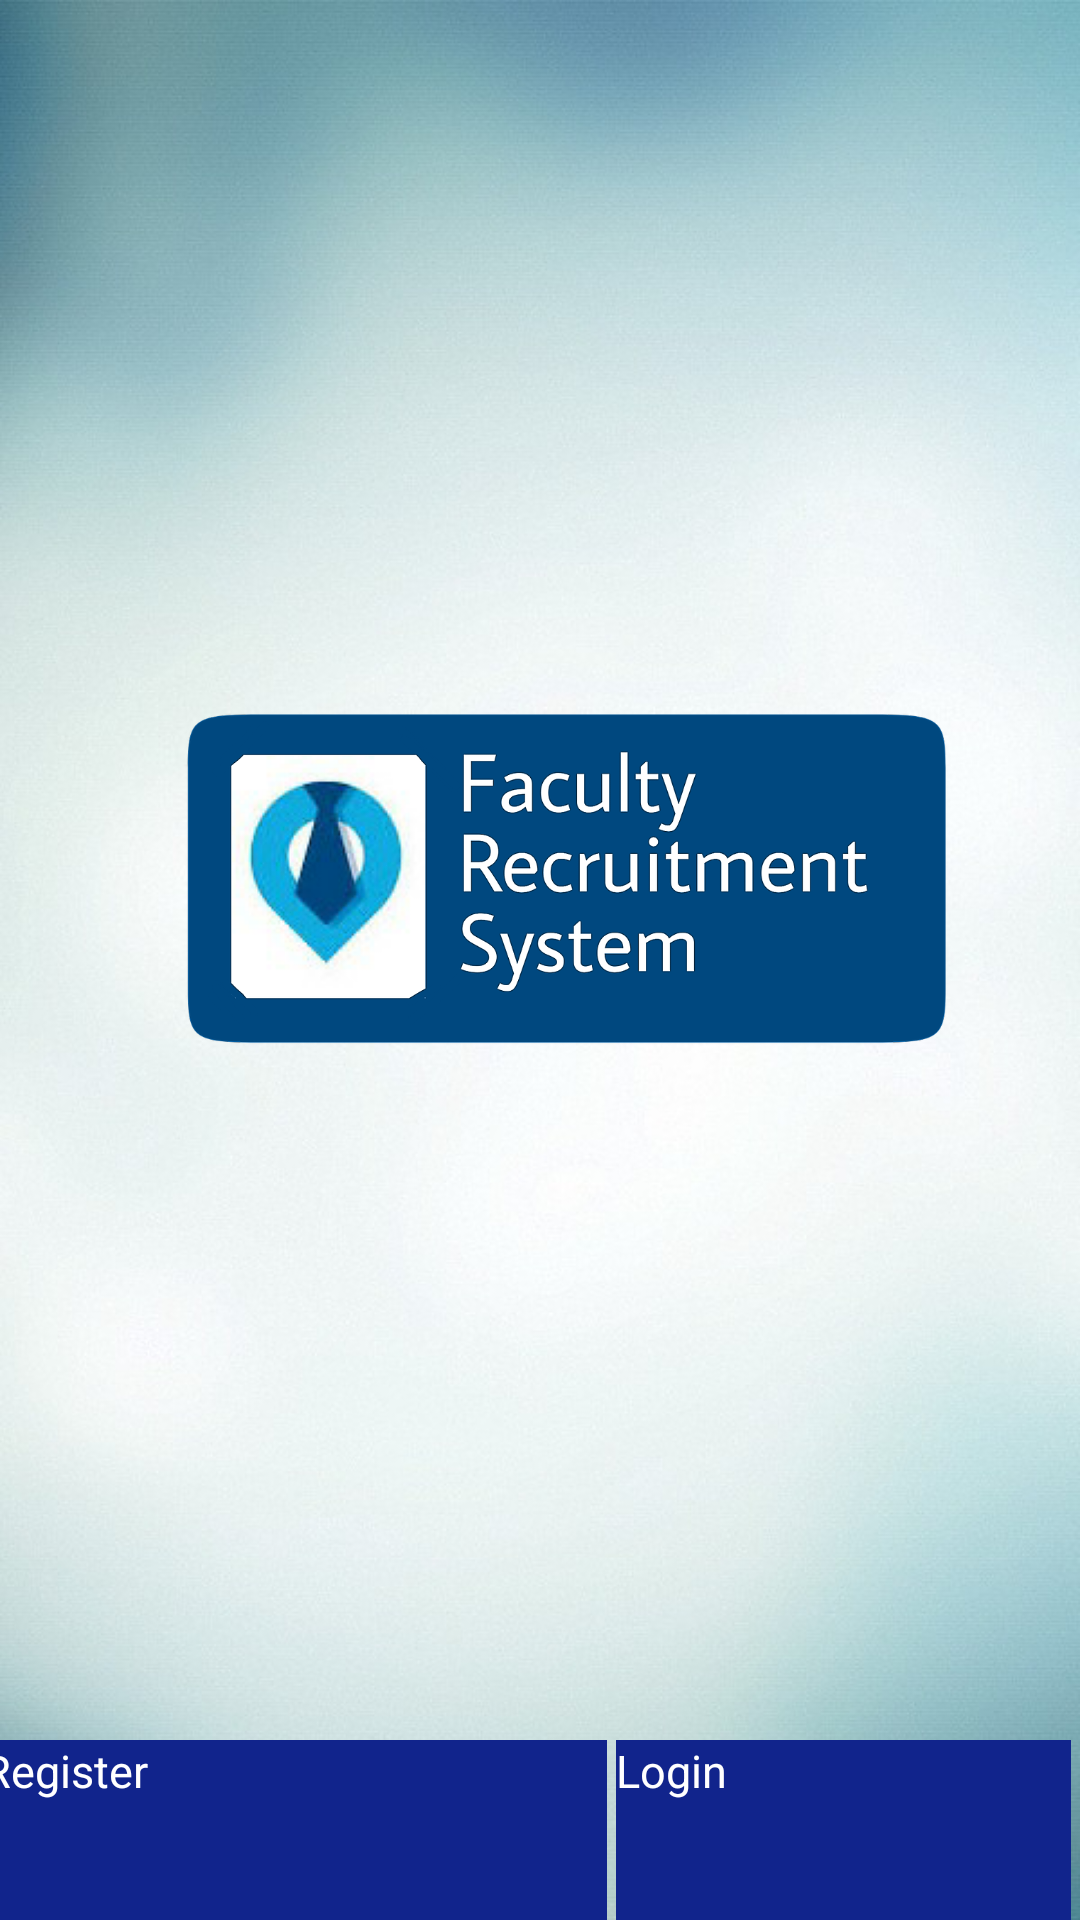

Produce the Android XML layout that renders to this screen, including the resource entries it uses.
<!-- AndroidManifest.xml: activity theme AppTheme.NoActionBar -->
<!-- res/layout/activity_main.xml -->
<?xml version="1.0" encoding="utf-8"?>
<LinearLayout xmlns:android="http://schemas.android.com/apk/res/android"
    xmlns:app="http://schemas.android.com/apk/res-auto"
    xmlns:tools="http://schemas.android.com/tools"
    android:layout_width="fill_parent"
    android:layout_height="fill_parent"
    android:orientation="vertical"
    android:gravity="bottom"
    android:background="@drawable/bg4">

    <androidx.constraintlayout.widget.ConstraintLayout
        android:layout_width="match_parent"
        android:layout_height="match_parent">

        <RelativeLayout
            android:id="@+id/relativeLayout"
            android:layout_width="fill_parent"
            android:layout_height="60dp"
            app:layout_constraintBottom_toBottomOf="parent"
            app:layout_constraintEnd_toEndOf="parent">

            <Button
                android:id="@+id/register"
                android:layout_width="208dp"
                android:layout_height="match_parent"
                android:layout_alignParentStart="true"
                android:layout_alignParentLeft="true"
                android:layout_marginStart="-6dp"
                android:layout_marginLeft="-6dp"
                android:background="@drawable/bluebuttons"
                android:text="Register"
                android:textColor="#ffffff"
                android:textSize="15dp" />

            <Button
                android:id="@+id/login"
                android:layout_width="208dp"
                android:layout_height="match_parent"
                android:layout_alignParentRight="true"
                android:layout_marginStart="3dp"
                android:layout_marginLeft="3dp"
                android:layout_marginRight="3dp"
                android:layout_toEndOf="@+id/register"
                android:layout_toRightOf="@+id/register"
                android:background="@drawable/bluebuttons"
                android:text="Login"
                android:textColor="#ffffff"
                android:textSize="15dp" />

        </RelativeLayout>

        <ImageView
            android:id="@+id/imageView"
            android:layout_width="406dp"
            android:layout_height="602dp"
            app:layout_constraintBottom_toBottomOf="@+id/relativeLayout"
            app:layout_constraintEnd_toEndOf="parent"
            app:layout_constraintHorizontal_bias="0.4"
            app:layout_constraintStart_toStartOf="parent"
            app:layout_constraintTop_toTopOf="parent"
            app:layout_constraintVertical_bias="0.124"
            app:srcCompat="@drawable/picsart" />

    </androidx.constraintlayout.widget.ConstraintLayout>

</LinearLayout>
<!-- resources referenced by this layout -->
<resources>
  <!-- drawable bg4: jpg bitmap (drawable-hdpi, 10736 bytes) -->
  <!-- drawable bluebuttons (drawable) -->
  <?xml version="1.0" encoding="utf-8"?>
  <selector xmlns:android="http://schemas.android.com/apk/res/android">
      <item>
          <shape android:shape="rectangle">
              <solid android:color="#11248C">
  
              </solid>
  
          </shape>
      </item>
  
  </selector>
  <!-- drawable picsart: png bitmap (drawable-hdpi, 95160 bytes) -->
</resources>
